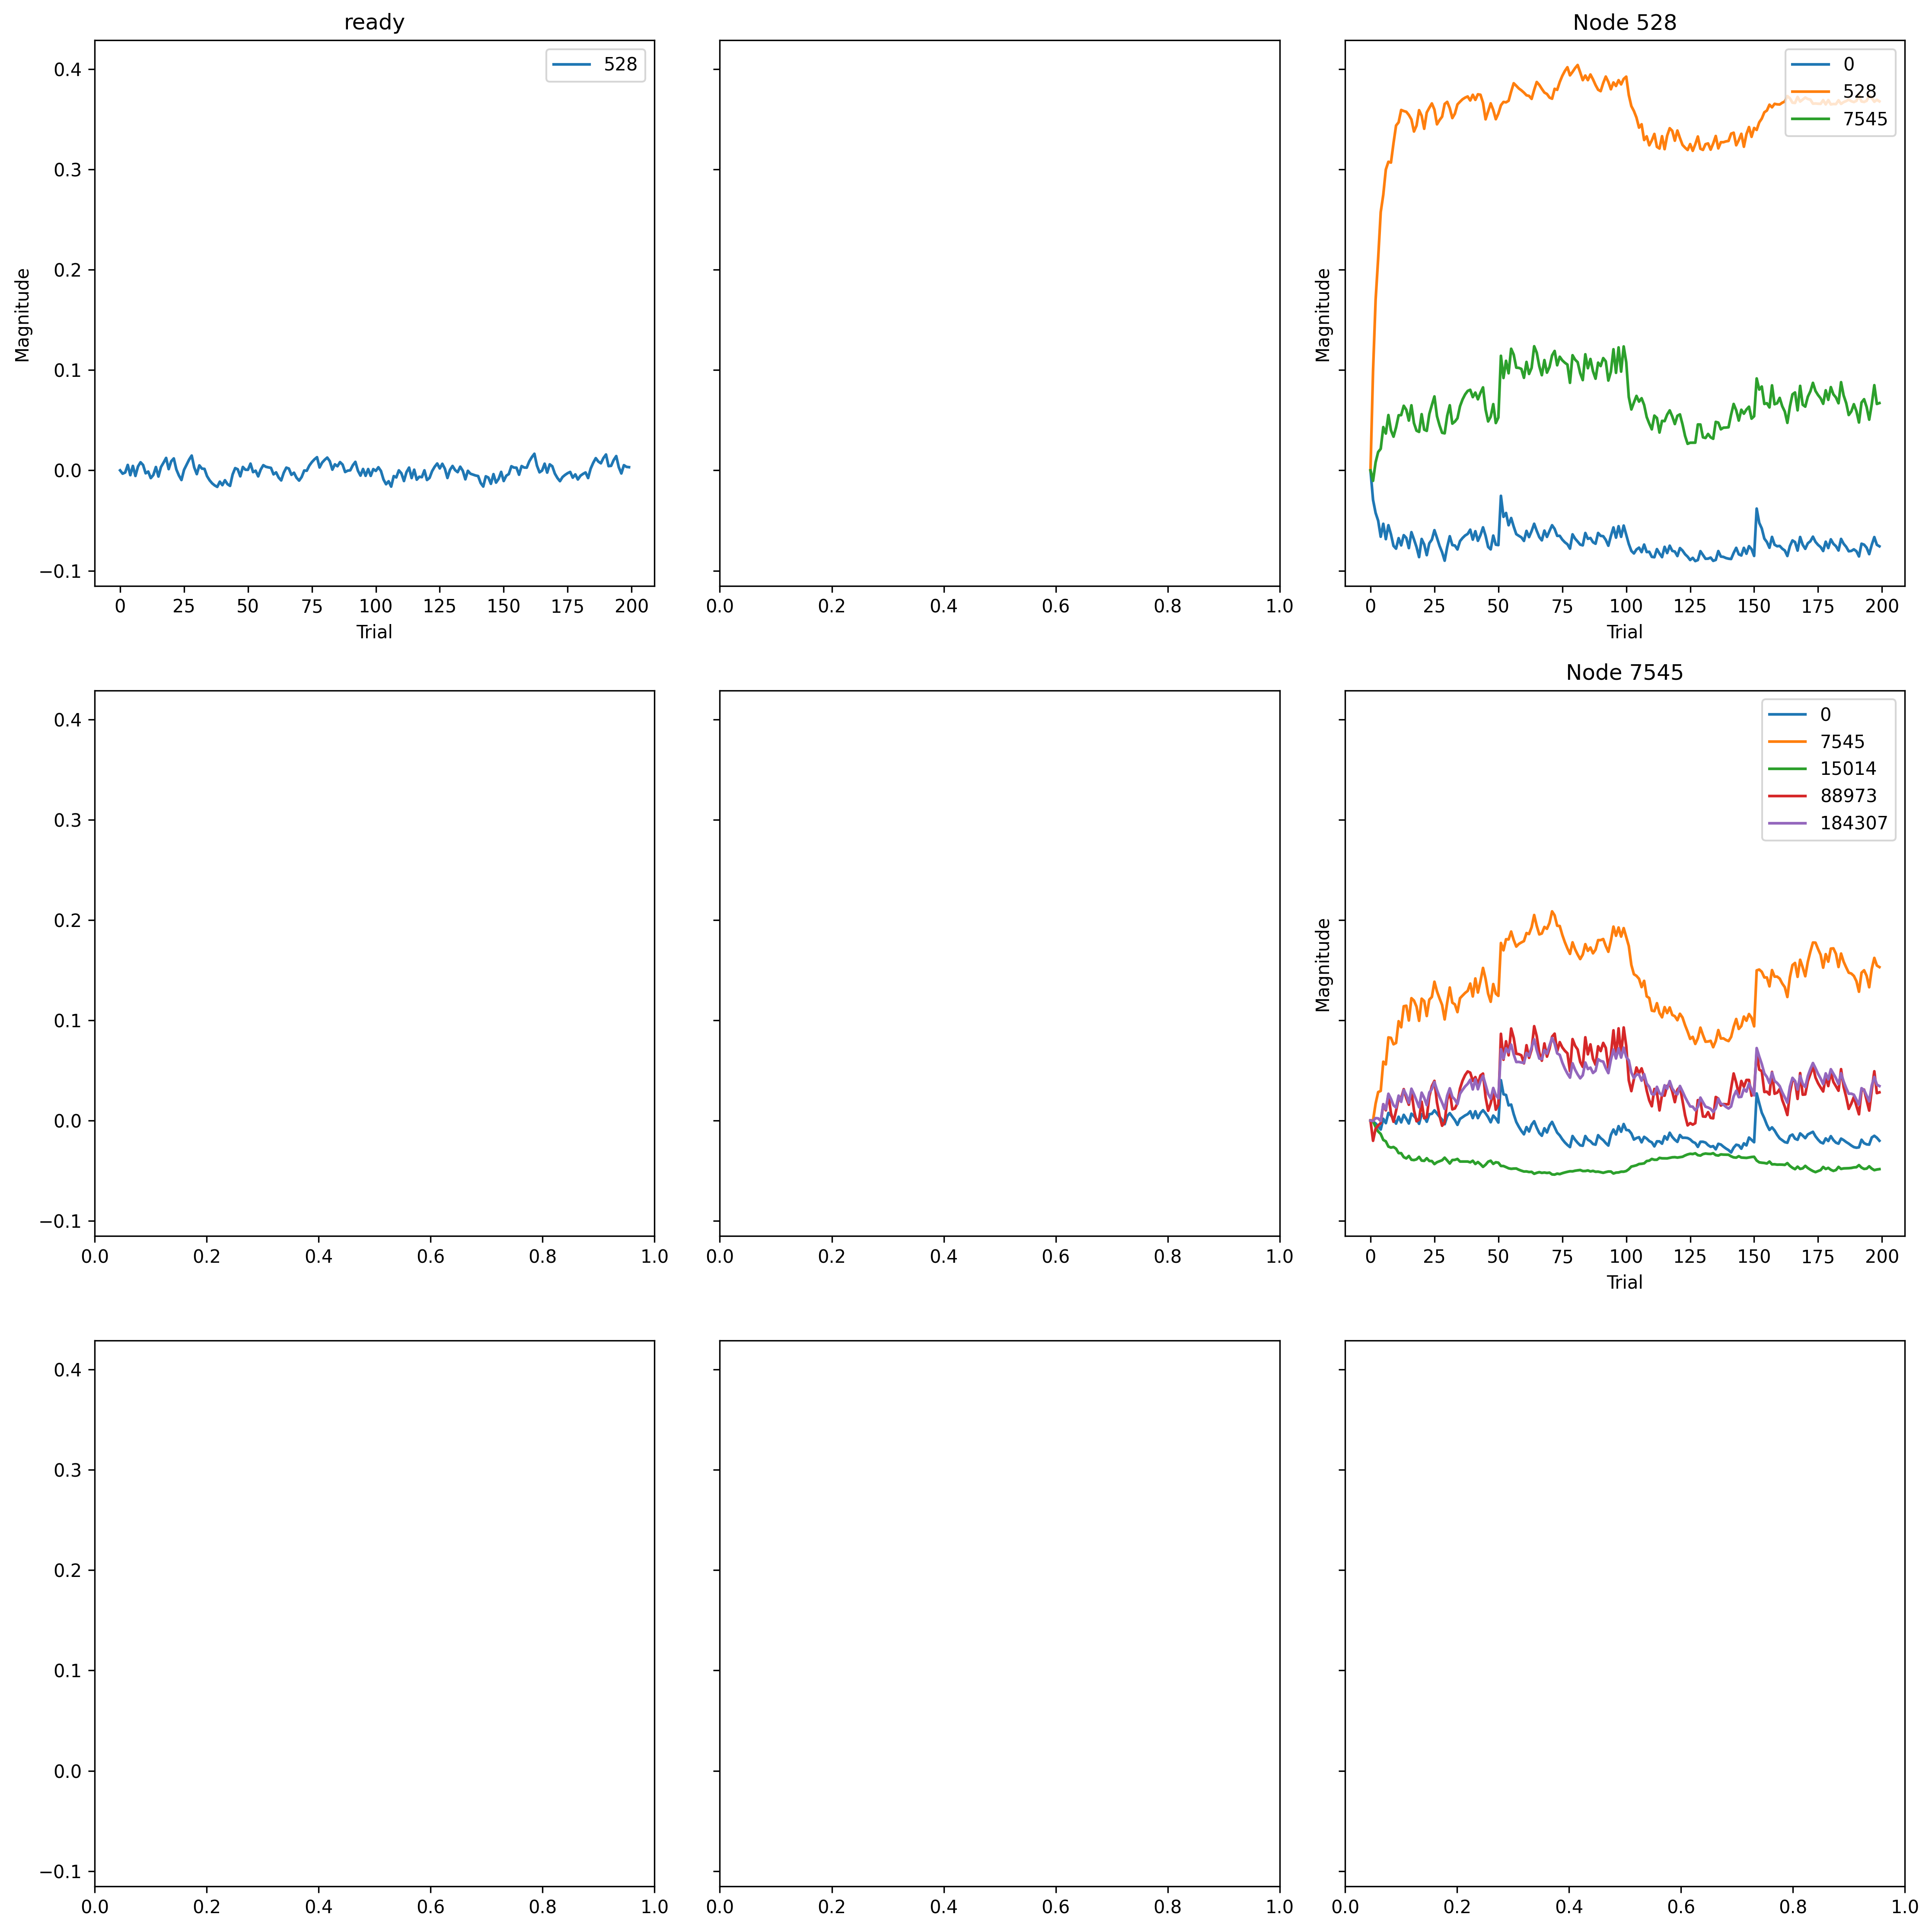

Source data for this figure (header and first rows):
, trial, prior_node, posterior_node, weight
0, 0, 528, 528, 0.0
1, 0, -1, 528, 0.0
2, 0, 7545, 0, 0.0
3, 0, 528, 0, 0.0
4, 0, 528, 7545, 0.0
5, 0, 7545, 7545, 0.0
6, 0, 7545, 88973, 0.0
7, 0, 7545, 15014, 0.0
8, 0, 7545, 184307, 0.0
9, 1, 528, 528, 0.0993
10, 1, -1, 528, -0.003298
11, 1, 7545, 0, -0.0008606
12, 1, 528, 0, -0.02942
13, 1, 528, 7545, -0.01045
14, 1, 7545, 7545, 0.0002329
15, 1, 7545, 88973, -0.02015
16, 1, 7545, 15014, -0.0008047
17, 1, 7545, 184307, -0.0004771
18, 2, 528, 528, 0.17
19, 2, -1, 528, -0.002107
20, 2, 7545, 0, -0.002924
21, 2, 528, 0, -0.0424
22, 2, 528, 7545, 0.008047
23, 2, 7545, 7545, 0.01692
24, 2, 7545, 88973, -0.008157
25, 2, 7545, 15014, -0.006399
26, 2, 7545, 184307, 0.002439
27, 3, 528, 528, 0.2114
28, 3, -1, 528, 0.005422
29, 3, 7545, 0, -0.005668
30, 3, 528, 0, -0.05019
31, 3, 528, 7545, 0.0183
32, 3, 7545, 7545, 0.02839
33, 3, 7545, 88973, -0.004875
34, 3, 7545, 15014, -0.01088
35, 3, 7545, 184307, 0.002218
36, 4, 528, 528, 0.2574
37, 4, -1, 528, -0.004784
38, 4, 7545, 0, -0.008909
39, 4, 528, 0, -0.06618
40, 4, 528, 7545, 0.02152
41, 4, 7545, 7545, 0.02955
42, 4, 7545, 88973, -0.002529
43, 4, 7545, 15014, -0.01337
44, 4, 7545, 184307, -0.0004645
45, 5, 528, 528, 0.2748
46, 5, -1, 528, 0.004433
47, 5, 7545, 0, 0.001775
48, 5, 528, 0, -0.05324
49, 5, 528, 7545, 0.04316
50, 5, 7545, 7545, 0.05868
51, 5, 7545, 88973, 0.0163
52, 5, 7545, 15014, -0.01929
53, 5, 7545, 184307, 0.01632
54, 6, 528, 528, 0.2999
55, 6, -1, 528, -0.005558
56, 6, 7545, 0, -0.002562
57, 6, 528, 0, -0.06857
58, 6, 528, 7545, 0.0367
59, 6, 7545, 7545, 0.05598
... 1,740 more rows
